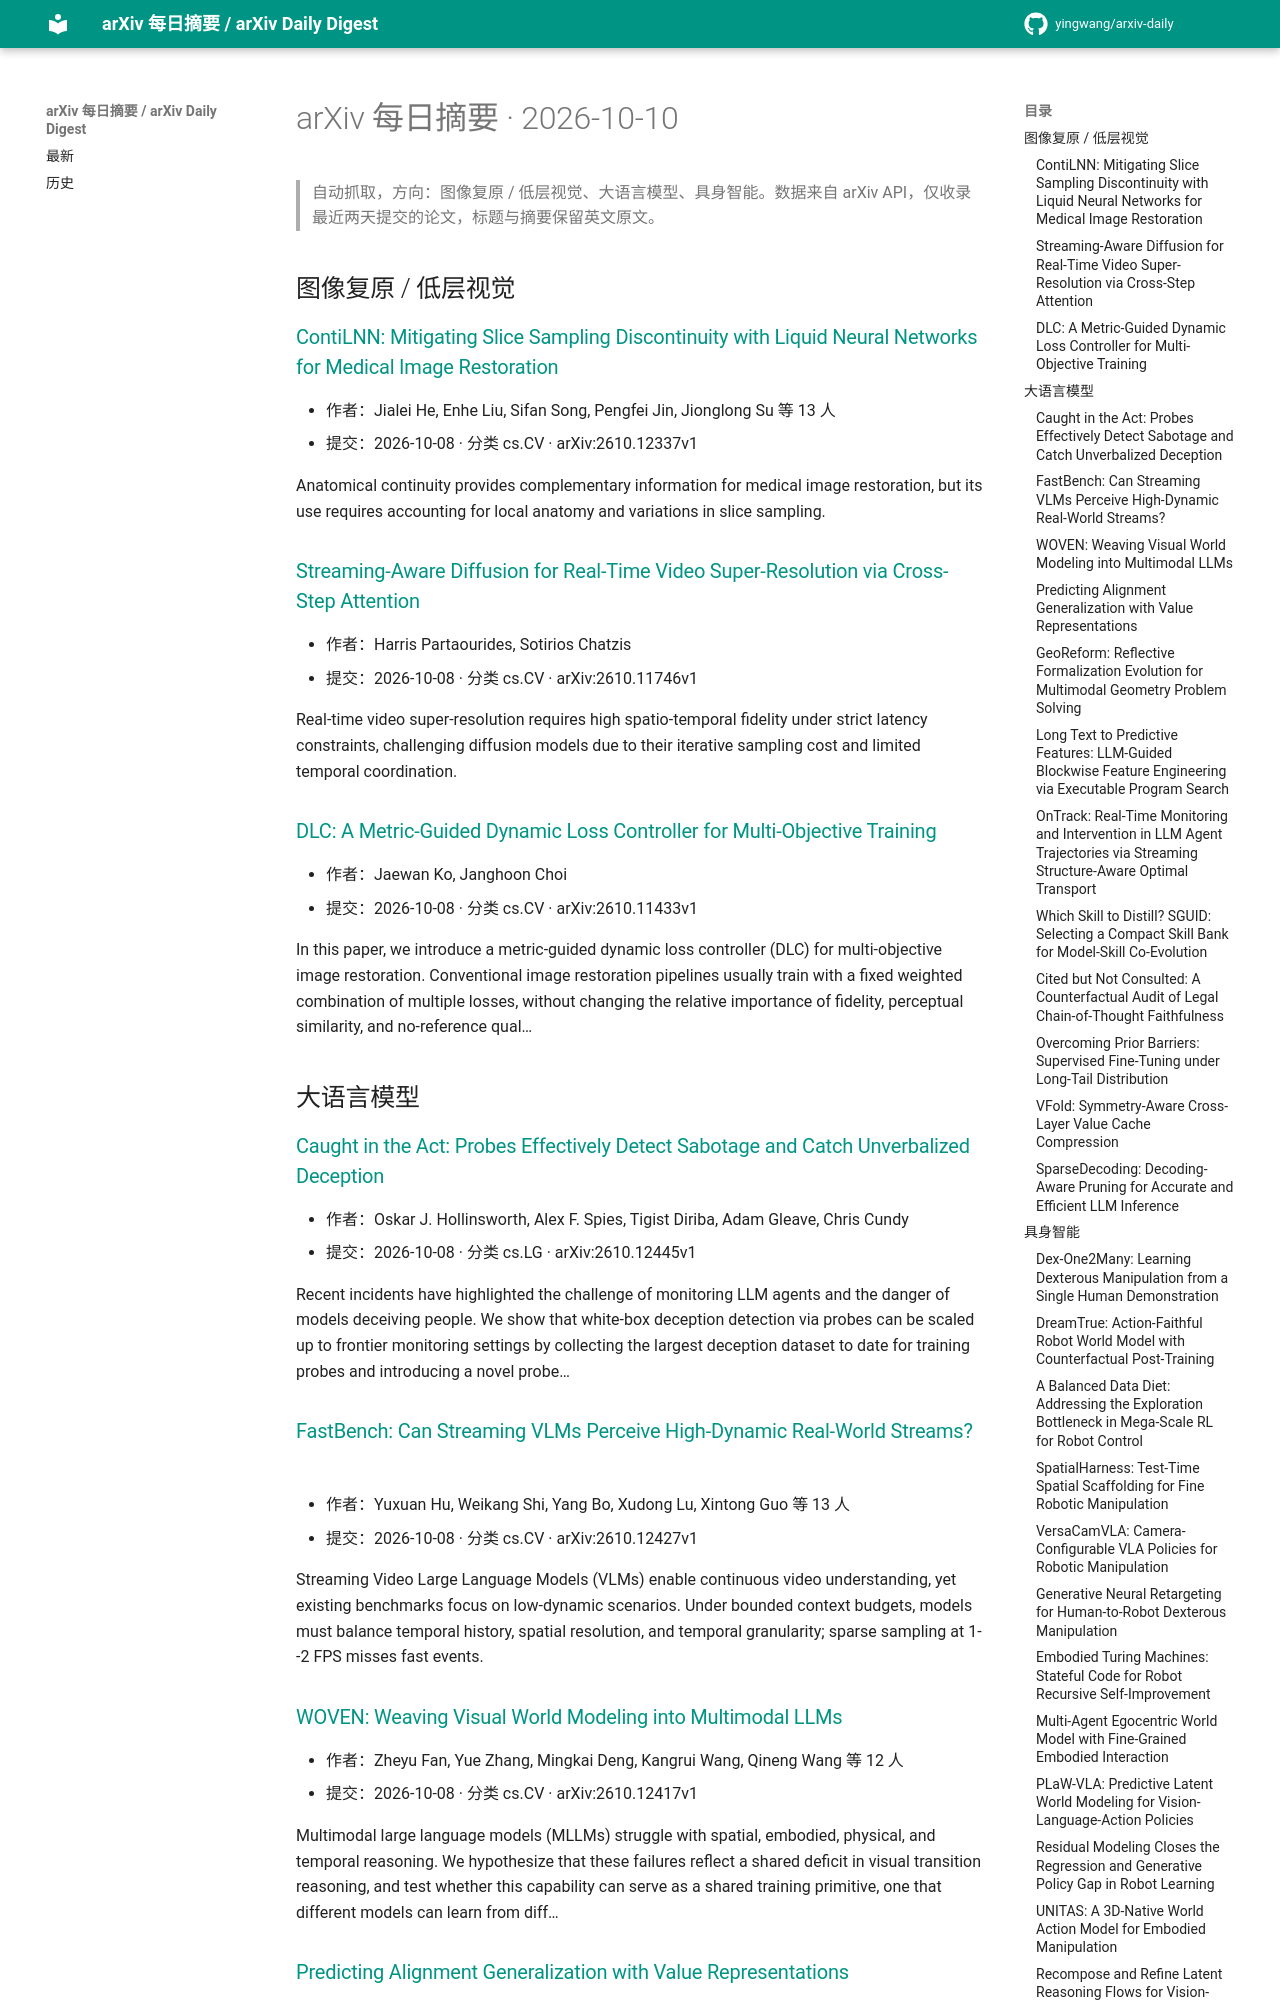

repository: yingwang/arxiv-daily · page: digests/2026-10-10/index.html · generator: mkdocs

# arXiv 每日摘要 · 2026-10-10

> 自动抓取，方向：图像复原 / 低层视觉、大语言模型、具身智能。数据来自 arXiv API，仅收录最近两天提交的论文，标题与摘要保留英文原文。

## 图像复原 / 低层视觉

### [ContiLNN: Mitigating Slice Sampling Discontinuity with Liquid Neural Networks for Medical Image Restoration](http://arxiv.org/abs/2610.12337v1)

- 作者：Jialei He, Enhe Liu, Sifan Song, Pengfei Jin, Jionglong Su 等 13 人
- 提交：2026-10-08 · 分类 cs.CV · arXiv:2610.12337v1

Anatomical continuity provides complementary information for medical image restoration, but its use requires accounting for local anatomy and variations in slice sampling.

### [Streaming-Aware Diffusion for Real-Time Video Super-Resolution via Cross-Step Attention](http://arxiv.org/abs/2610.11746v1)

- 作者：Harris Partaourides, Sotirios Chatzis
- 提交：2026-10-08 · 分类 cs.CV · arXiv:2610.11746v1

Real-time video super-resolution requires high spatio-temporal fidelity under strict latency constraints, challenging diffusion models due to their iterative sampling cost and limited temporal coordination.

### [DLC: A Metric-Guided Dynamic Loss Controller for Multi-Objective Training](http://arxiv.org/abs/2610.11433v1)

- 作者：Jaewan Ko, Janghoon Choi
- 提交：2026-10-08 · 分类 cs.CV · arXiv:2610.11433v1

In this paper, we introduce a metric-guided dynamic loss controller (DLC) for multi-objective image restoration. Conventional image restoration pipelines usually train with a fixed weighted combination of multiple losses, without changing the relative importance of fidelity, perceptual similarity, and no-reference qual…

## 大语言模型

### [Caught in the Act: Probes Effectively Detect Sabotage and Catch Unverbalized Deception](http://arxiv.org/abs/2610.12445v1)

- 作者：Oskar J. Hollinsworth, Alex F. Spies, Tigist Diriba, Adam Gleave, Chris Cundy
- 提交：2026-10-08 · 分类 cs.LG · arXiv:2610.12445v1

Recent incidents have highlighted the challenge of monitoring LLM agents and the danger of models deceiving people. We show that white-box deception detection via probes can be scaled up to frontier monitoring settings by collecting the largest deception dataset to date for training probes and introducing a novel probe…

### [FastBench: Can Streaming VLMs Perceive High-Dynamic Real-World Streams?](http://arxiv.org/abs/2610.12427v1)

- 作者：Yuxuan Hu, Weikang Shi, Yang Bo, Xudong Lu, Xintong Guo 等 13 人
- 提交：2026-10-08 · 分类 cs.CV · arXiv:2610.12427v1

Streaming Video Large Language Models (VLMs) enable continuous video understanding, yet existing benchmarks focus on low-dynamic scenarios. Under bounded context budgets, models must balance temporal history, spatial resolution, and temporal granularity; sparse sampling at 1--2 FPS misses fast events.

### [WOVEN: Weaving Visual World Modeling into Multimodal LLMs](http://arxiv.org/abs/2610.12417v1)

- 作者：Zheyu Fan, Yue Zhang, Mingkai Deng, Kangrui Wang, Qineng Wang 等 12 人
- 提交：2026-10-08 · 分类 cs.CV · arXiv:2610.12417v1

Multimodal large language models (MLLMs) struggle with spatial, embodied, physical, and temporal reasoning. We hypothesize that these failures reflect a shared deficit in visual transition reasoning, and test whether this capability can serve as a shared training primitive, one that different models can learn from diff…
